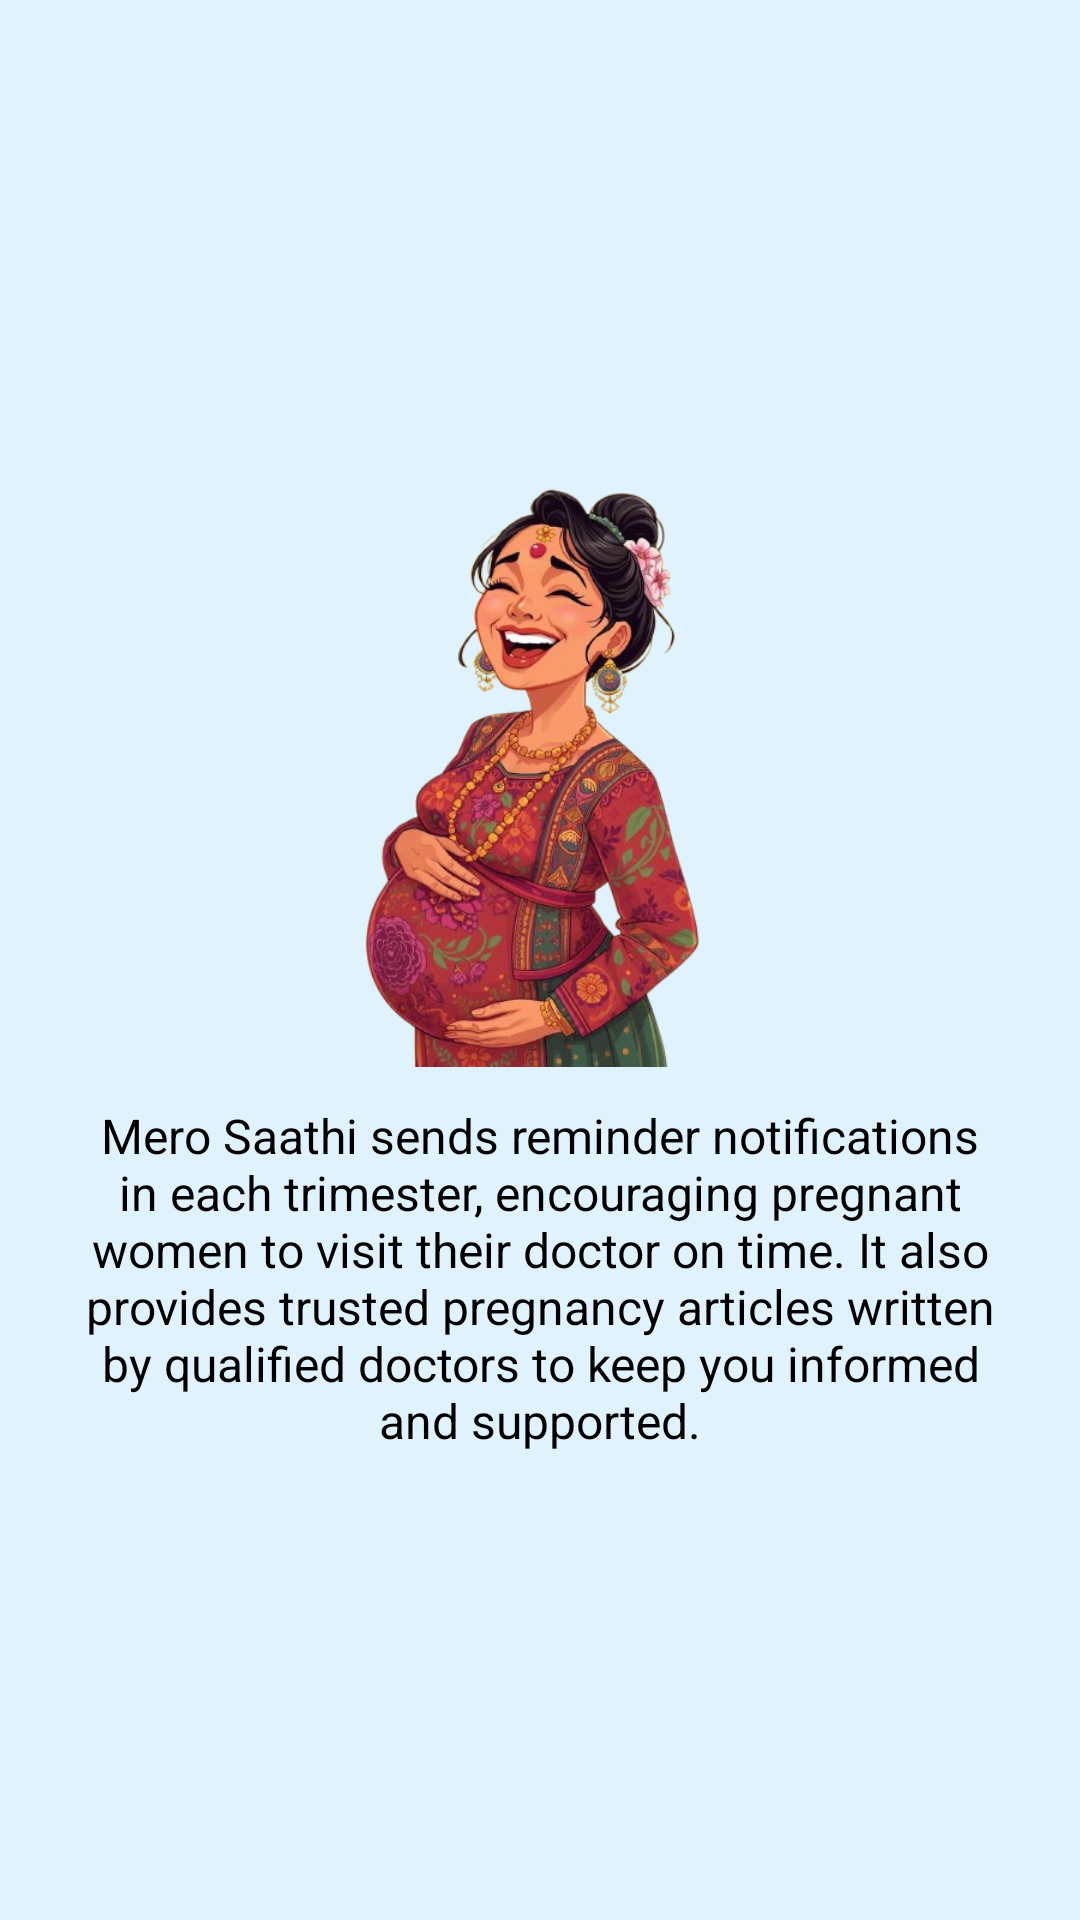

The Android layout XML behind this screen, and the referenced resources:
<!-- AndroidManifest.xml: application theme Theme.MeroSathi -->
<!-- res/layout/onboarding_screen_4.xml -->
<LinearLayout xmlns:android="http://schemas.android.com/apk/res/android"
    android:orientation="vertical"
    android:gravity="center"
    android:layout_width="match_parent"
    android:layout_height="match_parent"
    android:background="@color/light_blue"
    android:padding="24dp">

    <ImageView
        android:layout_width="200dp"
        android:layout_height="200dp"
        android:src="@drawable/image4"
        android:contentDescription="Pregnancy Tips"/>

    <TextView
        android:visibility="gone"
        android:layout_width="wrap_content"
        android:layout_height="wrap_content"
        android:layout_marginTop="24dp"
        android:text="Useful Pregnancy Tips"
        android:textSize="22sp"
        android:textStyle="bold"
        android:textColor="@color/text_gray"/>

    <TextView
        android:layout_width="wrap_content"
        android:layout_height="wrap_content"
        android:layout_marginTop="12dp"
        android:text="Mero Saathi sends reminder notifications in each trimester, encouraging pregnant women to visit their doctor on time.
It also provides trusted pregnancy articles written by qualified doctors to keep you informed and supported."
        android:textSize="16sp"
        android:textColor="@color/text_gray"
        android:gravity="center"/>
</LinearLayout>
<!-- resources referenced by this layout -->
<resources>
  <color name="light_blue">#FFE0F2FE</color>
  <color name="text_gray">#FF010101</color>
  <!-- drawable image4: png bitmap (drawable, 262132 bytes) -->
  <style name="Theme.MeroSathi" parent="Base.Theme.MeroSathi" />
  <style name="Base.Theme.MeroSathi" parent="Theme.Material3.DayNight.NoActionBar">
          
          
          <item name="android:statusBarColor">@color/status_bar_color</item>
      </style>
  <color name="status_bar_color">#FF3B82F6</color>
</resources>
